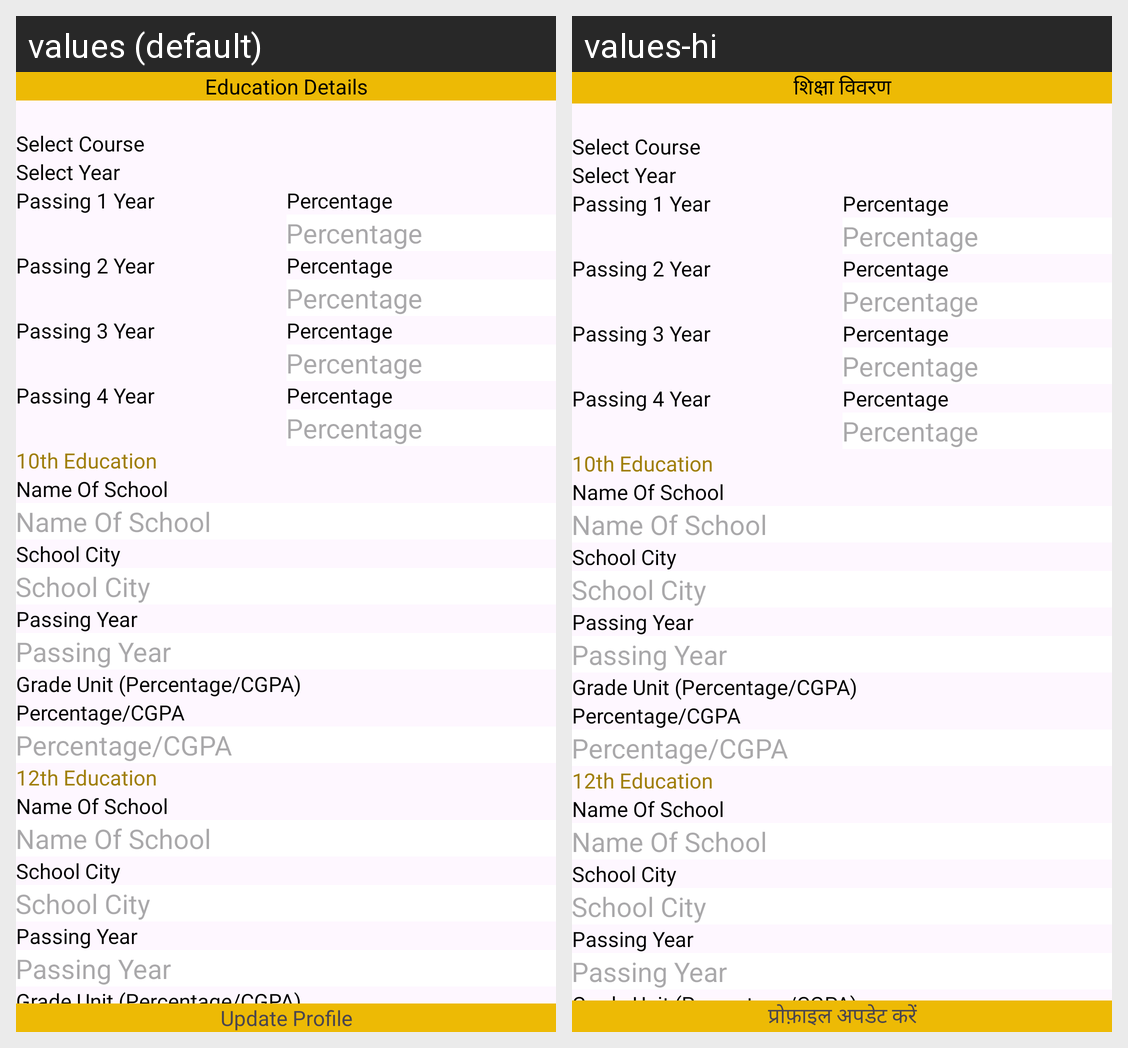

The Android screen above is rendered under two locales of the same app. Produce the string resources it draws, with the default and per-locale values.
Android screen res/layout/activity_education_detail.xml rendered under 2 locales, left to right: values (default), values-hi. Device: Nexus 5 (rendered at 1080×1920; each locale shown at half size, 540×960, under a caption strip naming it); theme Theme.Lifeset.
Strings drawn on this screen, with the default value and each locale's value (text and hints the layout hard-codes, and strings that could not be matched under every locale, appear in the picture but are not listed):

str_education_detail
  values: Education Details
  values-hi: शिक्षा विवरण

str_update_profile
  values: Update Profile
  values-hi: प्रोफ़ाइल अपडेट करें
